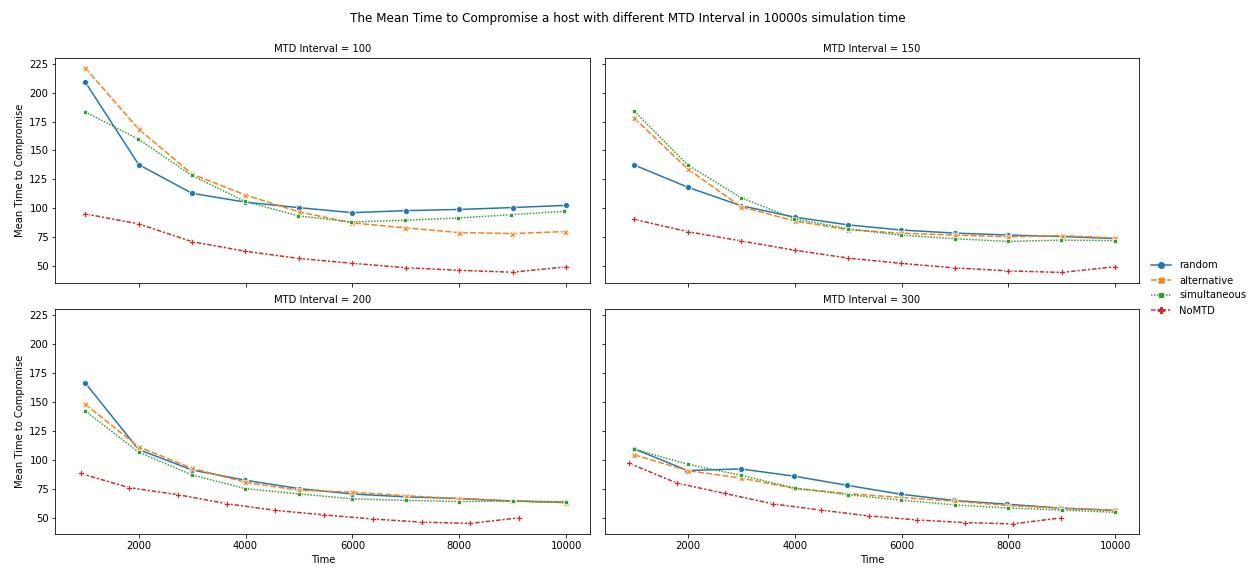

The data file committed next to this chart (first rows):
Name, Time, MTD Interval, Mean Time to Compromise
random, 999.7, 100, 209.3
random, 1999, 100, 137.8
random, 2999, 100, 112.9
random, 3999, 100, 105.3
random, 4999, 100, 100.5
random, 5998, 100, 96.18
random, 6998, 100, 97.95
random, 7998, 100, 98.97
random, 8997, 100, 100.6
random, 9997, 100, 102.5
random, 999.7, 150, 137.4
random, 1999, 150, 118.2
random, 2999, 150, 102.2
random, 3999, 150, 92.32
random, 4999, 150, 85.62
random, 5998, 150, 81.11
random, 6998, 150, 78.49
random, 7998, 150, 76.82
random, 8998, 150, 75.49
random, 9997, 150, 73.79
random, 999.6, 200, 166.5
random, 1999, 200, 108.9
random, 2999, 200, 91.2
random, 3999, 200, 82.28
random, 4998, 200, 75.09
random, 5998, 200, 70.36
random, 6998, 200, 67.91
random, 7997, 200, 66.48
random, 8997, 200, 64.28
random, 9996, 200, 63.07
random, 996.8, 300, 109.5
random, 1994, 300, 90.72
random, 2990, 300, 92.1
random, 3987, 300, 85.85
random, 4984, 300, 77.9
random, 5981, 300, 70.24
random, 6978, 300, 64.82
random, 7975, 300, 61.55
random, 8971, 300, 58.15
random, 9968, 300, 56.32
alternative, 998.7, 100, 221.6
alternative, 1997, 100, 168.6
alternative, 2996, 100, 129.6
alternative, 3995, 100, 111.5
alternative, 4993, 100, 96.99
alternative, 5992, 100, 87.32
alternative, 6991, 100, 83.06
alternative, 7989, 100, 78.97
alternative, 8988, 100, 78.09
alternative, 9987, 100, 79.82
alternative, 999.7, 150, 178
alternative, 1999, 150, 134
alternative, 2999, 150, 101.3
alternative, 3999, 150, 89.06
alternative, 4998, 150, 81.34
alternative, 5998, 150, 78.44
alternative, 6998, 150, 76.76
alternative, 7997, 150, 75.32
alternative, 8997, 150, 76.36
alternative, 9997, 150, 74.22
... 60 more rows
